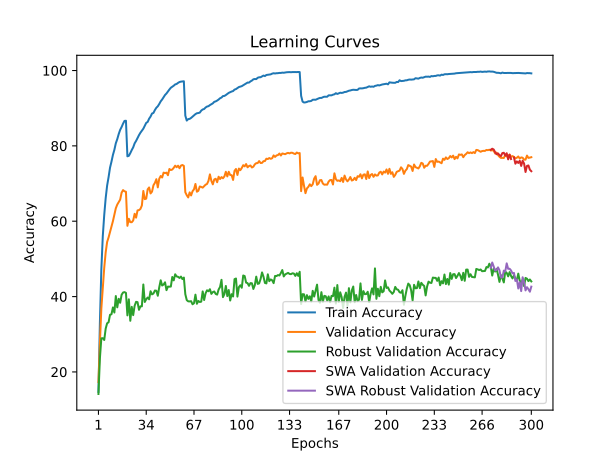

Source data for this figure (header and first rows):
time; train_accuracy; train_loss; valid_accuracy; valid_loss; valid_accuracy_robust; valid_accuracy_swa; valid_accuracy_robust_swa
27,9948; 14,7004; 3,8016; 17,3100; 3,7708; 14,1448; 17,3100; 14,1448
54,9827; 33,0673; 3,0232; 27,6000; 3,3758; 23,5862; 27,6000; 23,5862
82,7952; 47,1815; 2,5299; 36,8000; 3,0203; 28,9103; 36,8000; 28,9103
110,6463; 56,0070; 2,2454; 42,1800; 2,8740; 28,9586; 42,1800; 28,9586
137,4329; 61,6639; 2,0651; 47,6500; 2,6271; 28,4759; 47,6500; 28,4759
165,6171; 66,1326; 1,9196; 51,7500; 2,5045; 31,4966; 51,7500; 31,4966
192,5523; 69,4691; 1,8215; 54,4900; 2,3824; 32,9172; 54,4900; 32,9172
219,9337; 71,6955; 1,7441; 55,7000; 2,3342; 33,1724; 55,7000; 33,1724
247,6257; 74,2179; 1,6681; 57,1000; 2,2972; 35,1586; 57,1000; 35,1586
274,3943; 75,8101; 1,6127; 58,4900; 2,2578; 35,3034; 58,4900; 35,3034
304,1142; 77,5924; 1,5569; 60,0200; 2,2696; 37,1172; 60,0200; 37,1172
331,9485; 78,9486; 1,5080; 61,7700; 2,1598; 35,7655; 61,7700; 35,7655
362,2010; 80,6889; 1,4581; 63,4400; 2,1303; 40,1379; 63,4400; 40,1379
390,3191; 81,7891; 1,4199; 64,4200; 2,0890; 37,1448; 64,4200; 37,1448
419,2392; 83,1353; 1,3794; 65,0600; 2,0673; 39,4069; 65,0600; 39,4069
448,1819; 84,2495; 1,3482; 65,7300; 2,1016; 38,3517; 65,7300; 38,3517
476,1907; 85,0036; 1,3193; 67,5800; 2,0405; 40,4690; 67,5800; 40,4690
506,0400; 85,8957; 1,2956; 68,2600; 1,9998; 41,0759; 68,2600; 41,0759
534,4191; 86,6259; 1,2798; 67,9500; 2,0206; 41,1862; 67,9500; 41,1862
563,1766; 86,6639; 1,2725; 67,8200; 2,0238; 40,9724; 67,8200; 40,9724
592,4761; 77,2264; 1,5555; 58,7800; 2,2706; 35,0069; 58,7800; 35,0069
621,2773; 77,3544; 1,5499; 60,6400; 2,1923; 39,2690; 60,6400; 39,2690
650,4047; 78,0725; 1,5266; 59,7600; 2,2863; 33,5724; 59,7600; 33,5724
678,8000; 78,8926; 1,4979; 59,7300; 2,2514; 37,2759; 59,7300; 37,2759
706,9866; 79,6067; 1,4669; 60,2000; 2,1916; 35,0759; 60,2000; 35,0759
735,7379; 80,6729; 1,4449; 61,9700; 2,1887; 37,5724; 61,9700; 37,5724
764,0009; 81,3110; 1,4203; 60,9500; 2,2026; 38,6069; 60,9500; 38,6069
792,6817; 82,1171; 1,3965; 62,8700; 2,1285; 38,5241; 62,8700; 38,5241
821,4294; 82,8433; 1,3692; 62,9500; 2,1356; 36,4897; 62,9500; 36,4897
850,0839; 83,4914; 1,3541; 63,2600; 2,1107; 37,4138; 63,2600; 37,4138
878,7514; 84,0074; 1,3334; 64,1800; 2,0934; 37,4069; 64,1800; 37,4069
907,3148; 84,5555; 1,3139; 68,0300; 1,9803; 43,2069; 68,0300; 43,2069
935,5000; 85,3497; 1,2894; 65,8600; 2,0322; 38,5655; 65,8600; 38,5655
964,5518; 86,1038; 1,2701; 65,9900; 2,0127; 39,2966; 65,9900; 39,2966
992,9546; 86,3518; 1,2560; 68,4600; 1,9284; 39,7448; 68,4600; 39,7448
1021,5088; 87,2120; 1,2332; 68,9600; 1,9464; 39,2759; 68,9600; 39,2759
1050,0407; 87,7740; 1,2147; 67,3700; 1,9677; 41,4138; 67,3700; 41,4138
1078,5224; 88,5862; 1,1943; 67,8500; 1,9849; 40,5862; 67,8500; 40,5862
1107,0772; 88,7442; 1,1817; 69,5500; 1,8946; 40,8138; 69,5500; 40,8138
1135,9529; 89,5203; 1,1593; 70,1800; 1,8864; 41,6069; 70,1800; 41,6069
1163,8756; 90,1184; 1,1433; 71,1500; 1,8075; 41,5448; 71,1500; 41,5448
1192,6532; 90,5045; 1,1306; 68,9800; 1,9427; 40,2207; 68,9800; 40,2207
1221,0765; 91,1166; 1,1147; 71,2800; 1,8520; 42,4759; 71,2800; 42,4759
1249,1899; 91,8147; 1,0962; 72,0000; 1,8237; 44,3241; 72,0000; 44,3241
1277,7023; 92,3128; 1,0803; 71,6000; 1,8231; 42,9379; 71,6000; 42,9379
1306,0112; 92,9309; 1,0622; 72,9000; 1,7910; 43,2000; 72,9000; 43,2000
1336,2348; 93,5050; 1,0479; 72,7700; 1,8236; 43,7862; 72,7700; 43,7862
1365,0064; 93,9090; 1,0359; 72,8900; 1,7978; 41,7034; 72,8900; 41,7034
1392,8316; 94,4591; 1,0213; 72,2100; 1,8165; 42,6483; 72,2100; 42,6483
1422,1120; 94,9592; 1,0052; 73,8600; 1,7460; 42,6276; 73,8600; 42,6276
1450,6520; 95,4273; 0,9942; 73,5800; 1,7688; 42,6552; 73,5800; 42,6552
1479,6763; 95,6953; 0,9843; 73,7200; 1,7414; 45,1931; 73,7200; 45,1931
1508,3164; 95,9674; 0,9786; 74,1700; 1,7410; 44,3034; 74,1700; 44,3034
1536,9068; 96,3114; 0,9679; 74,7400; 1,7283; 45,9172; 74,7400; 45,9172
1565,3435; 96,4314; 0,9645; 74,3400; 1,7308; 45,3517; 74,3400; 45,3517
1593,9296; 96,7235; 0,9569; 74,7400; 1,7126; 45,2345; 74,7400; 45,2345
1622,2496; 96,9475; 0,9505; 74,0600; 1,7418; 44,9379; 74,0600; 44,9379
1651,0895; 97,0495; 0,9482; 74,7700; 1,7181; 45,3034; 74,7700; 45,3034
1679,2970; 97,0955; 0,9473; 74,9200; 1,7092; 44,6414; 74,9200; 44,6414
1707,3598; 97,1415; 0,9437; 74,6800; 1,7143; 45,0414; 74,6800; 45,0414
... 240 more rows
